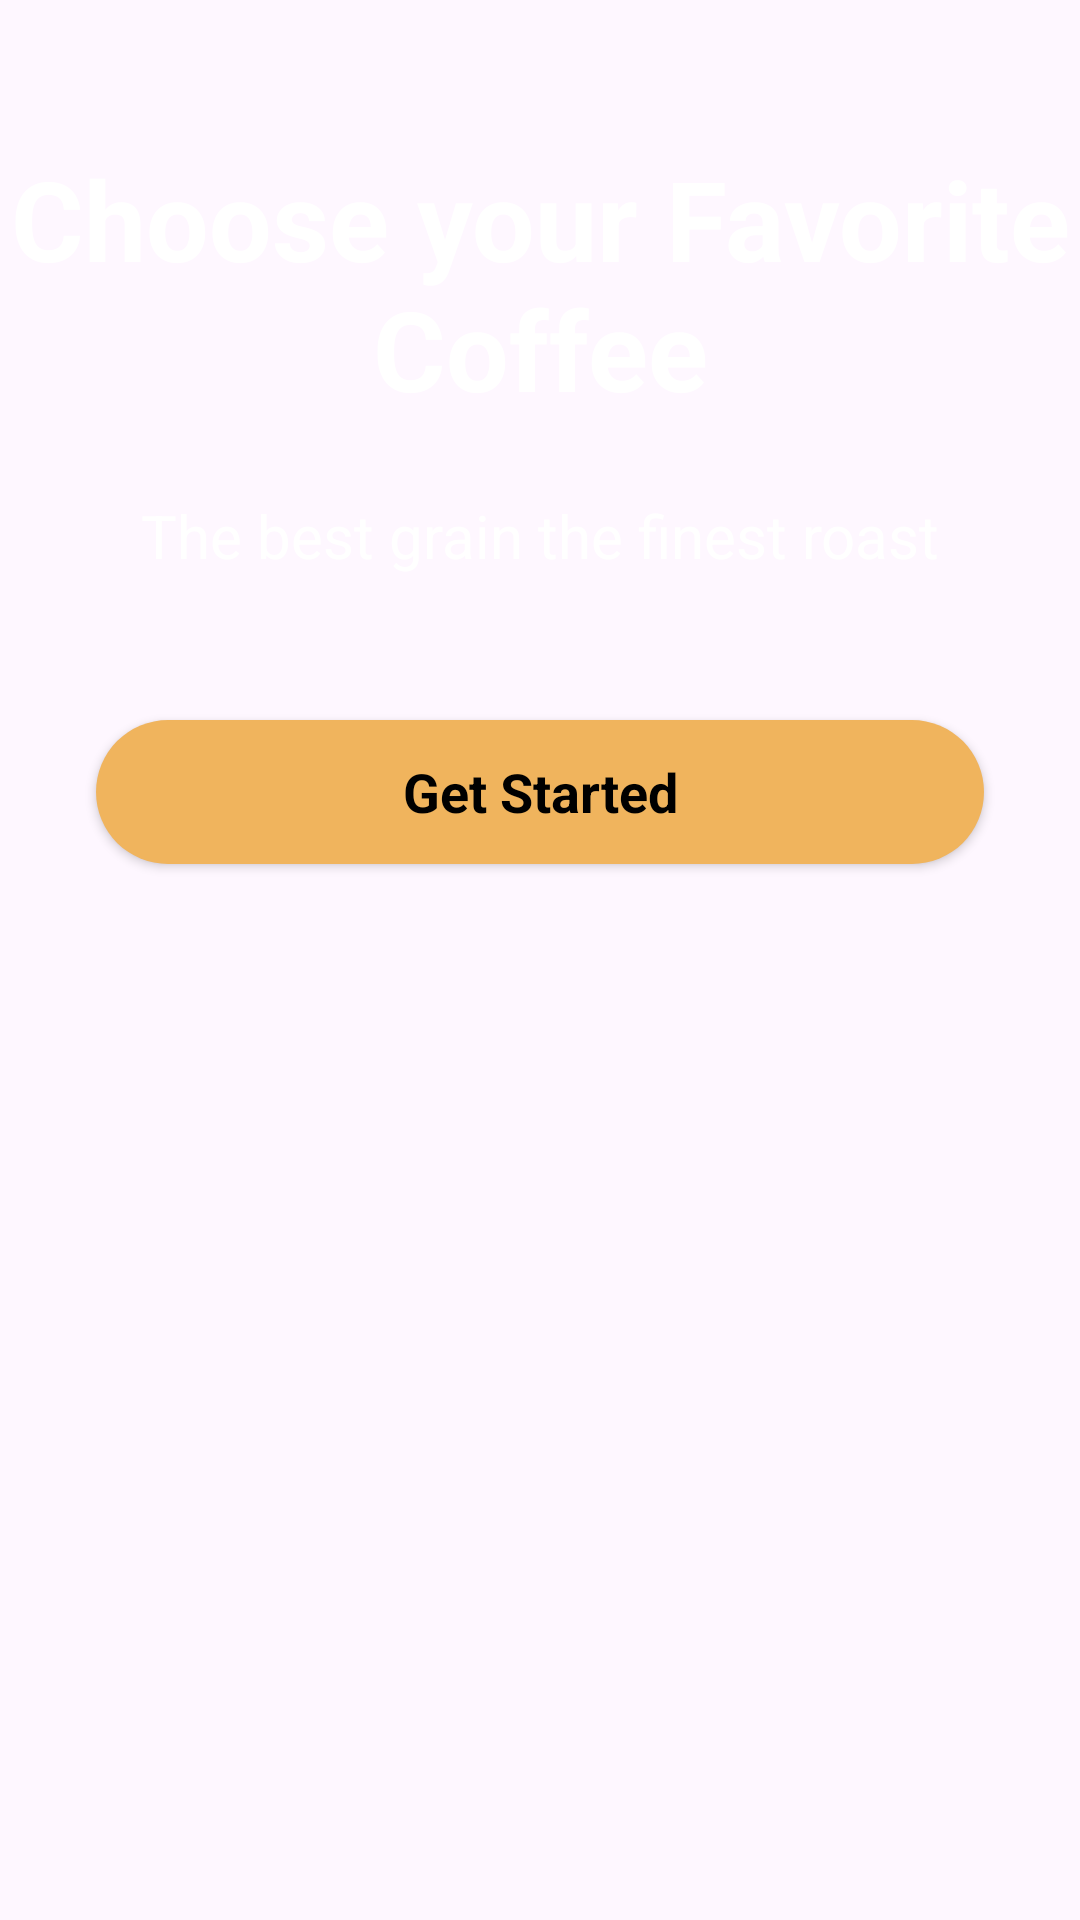

Here is an Android app screen rendered from its layout file. Give the layout XML and the strings, colors and styles it references.
<!-- AndroidManifest.xml: application theme Theme.AndroidStudio_CoffeeShopApp -->
<!-- res/layout/activity_splash.xml -->
<?xml version="1.0" encoding="utf-8"?>
<androidx.constraintlayout.widget.ConstraintLayout xmlns:android="http://schemas.android.com/apk/res/android"
    xmlns:app="http://schemas.android.com/apk/res-auto"
    xmlns:tools="http://schemas.android.com/tools"
    android:id="@+id/main"
    android:layout_width="match_parent"
    android:layout_height="match_parent"
    tools:context=".Activity.SplashActivity">

    <ImageView
        android:id="@+id/imageView"
        android:layout_width="wrap_content"
        android:layout_height="wrap_content"
        android:scaleType="centerCrop"
        app:layout_constraintBottom_toBottomOf="parent"
        app:layout_constraintEnd_toEndOf="parent"
        app:layout_constraintStart_toStartOf="parent"
        app:layout_constraintTop_toTopOf="parent"
        app:srcCompat="@drawable/splash_pic" />

    <TextView
        android:id="@+id/textView"
        android:layout_width="wrap_content"
        android:layout_height="wrap_content"
        android:layout_marginTop="48dp"
        android:text="@string/choose_your_favorite_coffee"
        android:textAlignment="center"
        android:textColor="@color/white"
        android:textSize="37sp"
        android:textStyle="bold"
        app:layout_constraintEnd_toEndOf="parent"
        app:layout_constraintStart_toStartOf="parent"
        app:layout_constraintTop_toTopOf="parent" />

    <TextView
        android:id="@+id/textView3"
        android:layout_width="wrap_content"
        android:layout_height="wrap_content"
        android:layout_marginBottom="48dp"
        android:textSize="20sp"
        android:textColor="@color/white"
        android:textAlignment="center"
        android:text="@string/the_best_grain_the_finest_roast"
        app:layout_constraintBottom_toTopOf="@+id/startBtn"
        app:layout_constraintEnd_toEndOf="parent"
        app:layout_constraintStart_toStartOf="parent"
        tools:layout_editor_absoluteX="177dp"
        tools:layout_editor_absoluteY="275dp" />

    <androidx.appcompat.widget.AppCompatButton
        style="@android:style/Widget.Button"
        android:textStyle="bold"
        android:id="@+id/startBtn"
        android:layout_width="0dp"
        android:layout_height="wrap_content"
        android:layout_margin="32dp"
        android:text="@string/get_started"
        android:textSize="18sp"
        android:background="@drawable/orange_bg"
        app:layout_constraintBottom_toBottomOf="@+id/imageView"
        app:layout_constraintEnd_toEndOf="parent"
        app:layout_constraintStart_toStartOf="parent" />

</androidx.constraintlayout.widget.ConstraintLayout>
<!-- resources referenced by this layout -->
<resources>
  <color name="white">#FFFFFFFF</color>
  <!-- drawable orange_bg (drawable) -->
  <?xml version="1.0" encoding="utf-8"?>
  <selector xmlns:android="http://schemas.android.com/apk/res/android">
      <item>
          <shape android:shape="rectangle">
              <solid android:color="@color/orange"></solid>
              <corners android:radius="50dp"/>
          </shape>
      </item>
  </selector>
  <string name="choose_your_favorite_coffee">Choose your Favorite Coffee</string>
  <string name="get_started">Get Started</string>
  <string name="the_best_grain_the_finest_roast">The best grain the finest roast</string>
  <style name="Theme.AndroidStudio_CoffeeShopApp" parent="Base.Theme.AndroidStudio_CoffeeShopApp" />
  <color name="orange">#F0B45D</color>
  <style name="Base.Theme.AndroidStudio_CoffeeShopApp" parent="Theme.Material3.DayNight.NoActionBar">
          
          
      </style>
</resources>
